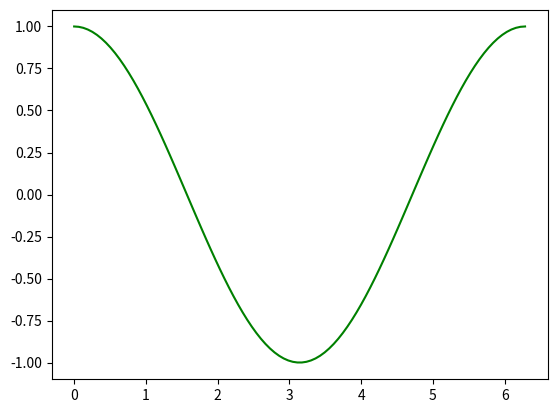

Here is the Python script that generated this plot:
import numpy as np
import matplotlib as mpl
import matplotlib.pyplot as plt

X = np.linspace(0, 2*np.pi, 100)
Y = np.cos(X)

fig, ax = plt.subplots()
ax.plot(X, Y, color='green')

fig.savefig("figure.pdf")
fig.show()
